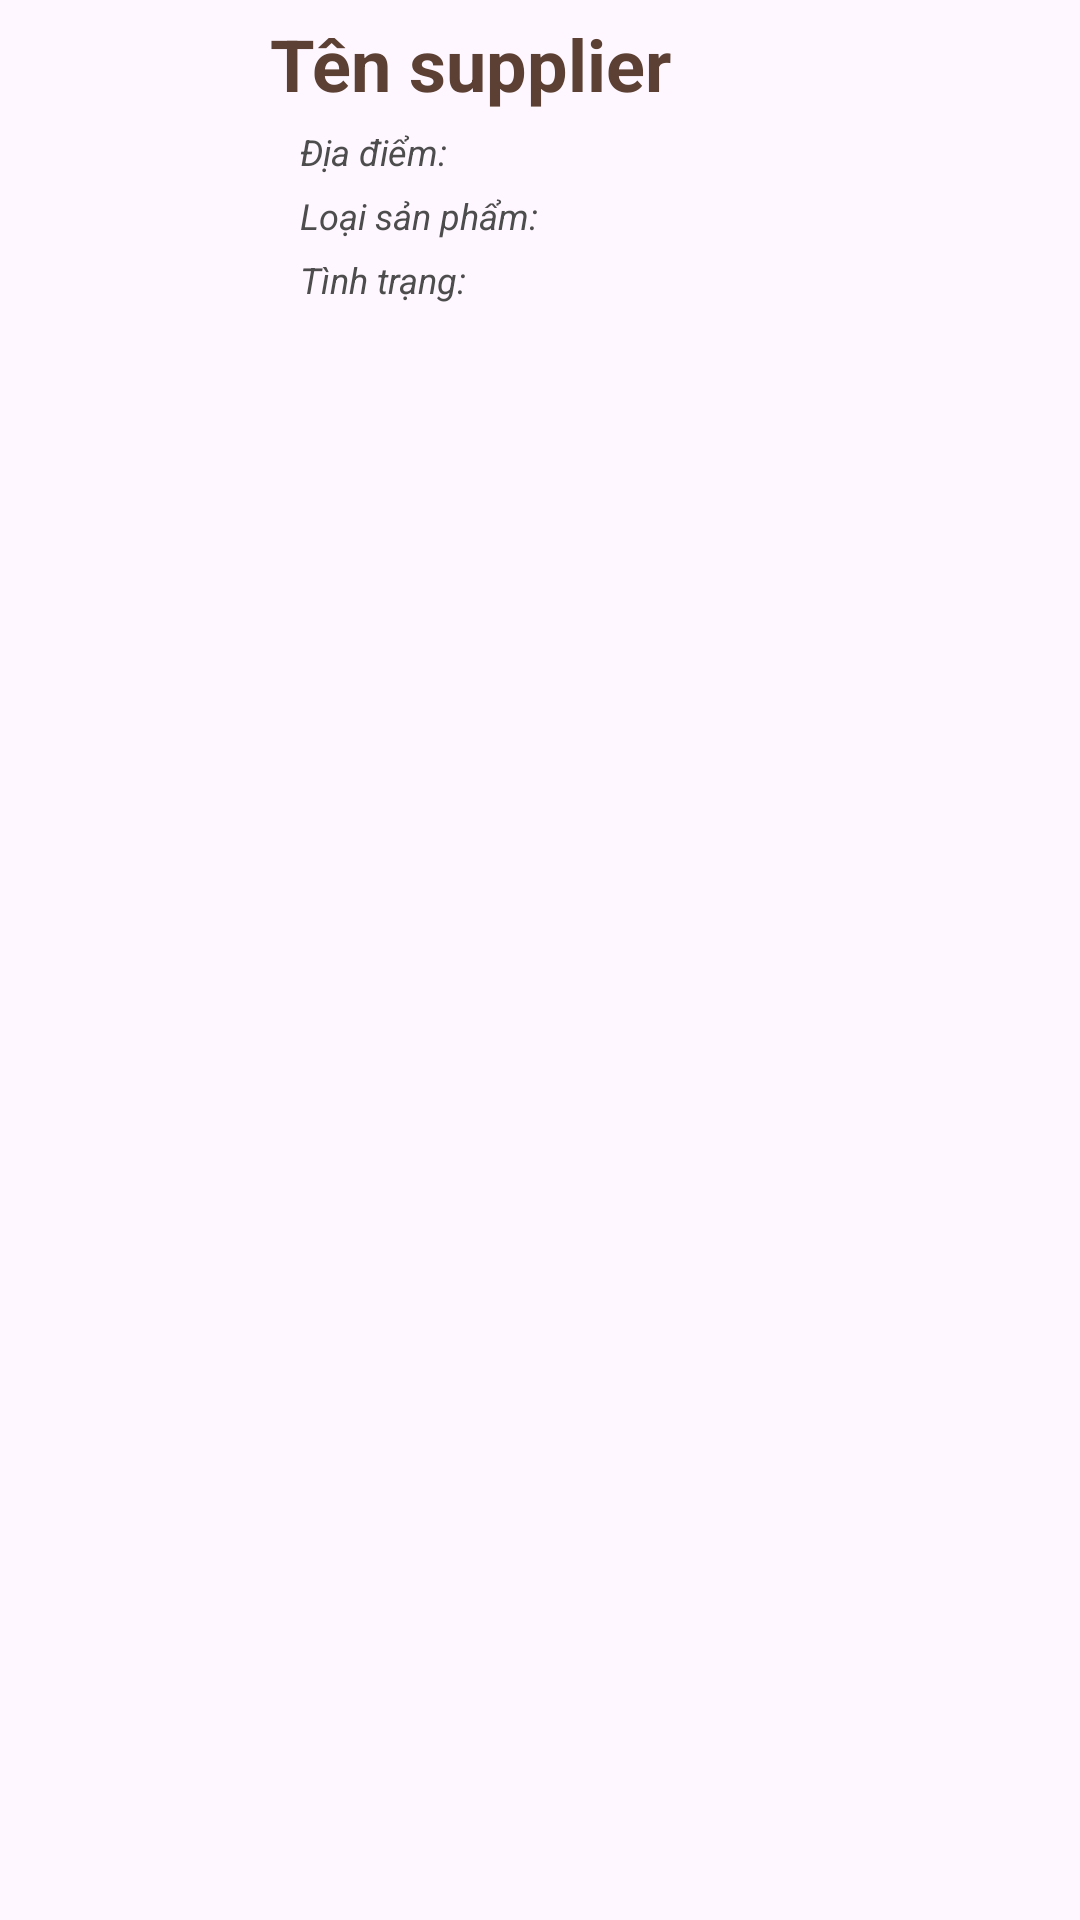

Here is an Android app screen rendered from its layout file. Give the layout XML and the strings, colors and styles it references.
<!-- AndroidManifest.xml: application theme Theme.KMMKitchentManageMent -->
<!-- res/layout/listview_noi_dung_supplier.xml -->
<?xml version="1.0" encoding="utf-8"?>
<LinearLayout xmlns:android="http://schemas.android.com/apk/res/android"
    xmlns:app="http://schemas.android.com/apk/res-auto"
    xmlns:tools="http://schemas.android.com/tools"
    android:layout_width="match_parent"
    android:layout_height="wrap_content"
    android:layout_marginLeft="10dp"
    android:layout_marginTop="5dp"
    android:layout_marginRight="10dp"
    android:layout_marginBottom="5dp"
    android:orientation="vertical"
    android:paddingBottom="10dp">

    <LinearLayout
        android:layout_width="match_parent"
        android:layout_height="wrap_content"
        android:orientation="horizontal"
        tools:ignore="MissingConstraints,UselessParent">

        <ImageView
            android:id="@+id/imageSupplier"
            android:layout_width="80dp"
            android:layout_height="100dp"
            android:padding="5dp"
            android:scaleType="fitXY"
            tools:ignore="MissingConstraints"
            tools:srcCompat="@tools:sample/avatars" />

        <LinearLayout
            android:layout_width="match_parent"
            android:layout_height="wrap_content"
            android:layout_marginLeft="10dp"
            android:layout_marginTop="5dp"
            android:orientation="vertical">

            <TextView
                android:id="@+id/textSupplierName"
                android:layout_width="wrap_content"
                android:layout_height="wrap_content"
                android:layout_marginBottom="5dp"
                android:text="Tên supplier"
                android:textColor="#5C4033"
                android:textSize="24dp"
                android:textStyle="bold"
                android:maxLines="1"
                android:ellipsize="end"
                tools:ignore="MissingConstraints" />

            <LinearLayout
                android:layout_width="wrap_content"
                android:layout_height="wrap_content"
                android:layout_marginLeft="10dp"
                android:orientation="horizontal">

                <TextView
                    android:id="@+id/TextViewLocation"
                    android:layout_width="wrap_content"
                    android:layout_height="wrap_content"
                    android:text="Địa điểm: "
                    android:textColor="#4E4D4D"
                    android:textSize="12dp"
                    android:textStyle="italic"
                    tools:ignore="MissingConstraints,TextSizeCheck" />

                <TextView
                    android:id="@+id/txtLocation"
                    android:layout_width="wrap_content"
                    android:layout_height="wrap_content"
                    android:layout_marginBottom="5dp"
                    android:text=""
                    android:textSize="12dp" />
            </LinearLayout>

            <LinearLayout
                android:layout_width="wrap_content"
                android:layout_height="wrap_content"
                android:layout_marginLeft="10dp"
                android:orientation="horizontal">

                <TextView
                    android:id="@+id/TextViewItemsType"
                    android:layout_width="wrap_content"
                    android:layout_height="wrap_content"
                    android:text="Loại sản phẩm: "
                    android:textColor="#4E4D4D"
                    android:textSize="12dp"
                    android:textStyle="italic"
                    tools:ignore="MissingConstraints,TextSizeCheck" />

                <TextView
                    android:id="@+id/txtItemsType"
                    android:layout_width="wrap_content"
                    android:layout_height="wrap_content"
                    android:layout_marginBottom="5dp"
                    android:text=""
                    android:textSize="12dp" />
            </LinearLayout>

            <LinearLayout
                android:layout_width="wrap_content"
                android:layout_height="wrap_content"
                android:layout_marginLeft="10dp"
                android:orientation="horizontal">

                <TextView
                    android:id="@+id/TextViewStatus"
                    android:layout_width="wrap_content"
                    android:layout_height="wrap_content"
                    android:text="Tình trạng: "
                    android:textColor="#4E4D4D"
                    android:textSize="12dp"
                    android:textStyle="italic"
                    tools:ignore="MissingConstraints,TextSizeCheck" />

                <TextView
                    android:id="@+id/txtStatus"
                    android:layout_width="wrap_content"
                    android:layout_height="match_parent"
                    android:text=""
                    android:textSize="12dp" />

            </LinearLayout>

        </LinearLayout>

    </LinearLayout>
</LinearLayout>
<!-- resources referenced by this layout -->
<resources>
  <style name="Theme.KMMKitchentManageMent" parent="Base.Theme.KMMKitchentManageMent" />
  <style name="Base.Theme.KMMKitchentManageMent" parent="Theme.Material3.DayNight.NoActionBar">
          
          
      </style>
</resources>
